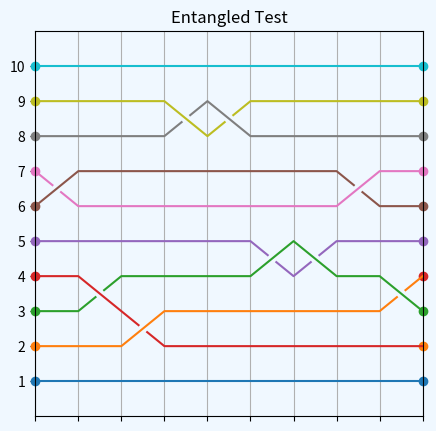

Source code (Python):
import random
import time
import matplotlib.pyplot as plt
from matplotlib.ticker import (AutoMinorLocator, MultipleLocator)
from matplotlib.animation import FuncAnimation
import numpy as np
import matplotlib.colors as mcolors

N = 10
x_lim = N
framerate = 40
lines = []
permutations = []


def get_permutations():
    global x_lim
    p = []
    random.seed(time.time() * 1000)
    for i in range(0, N - 1):
        x = random.randint(0, N - 2)
        mask = random.randint(0, 1)
        p.append((x, x + 1, mask))
    x_lim = len(p)
    return p


def init_plot(ax, permutations):
    for j in range(0, N):
        xs = np.ma.array([0])
        ys = np.ma.array([j])
        y = j
        for i, perm in enumerate(permutations):
            if perm[0] == y:
                if perm[2] == 0:
                    xs = np.ma.append(xs, np.ma.masked_values([i + 0.4, i + 0.5, i + 0.6], i + 0.5))
                    ys = np.ma.append(ys, np.ma.masked_values([y + 0.4, y + 0.5, y + 0.6], y + 0.5))
                y += 1
            elif perm[1] == y:
                if perm[2] == 1:
                    xs = np.ma.append(xs, np.ma.masked_values([i + 0.4, i + 0.5, i + 0.6], i + 0.5))
                    ys = np.ma.append(ys, np.ma.masked_values([y - 0.4, y - 0.5, y - 0.6], y - 0.5))
                y -= 1
            ys = np.ma.append(ys, y)
            xs = np.ma.append(xs, i + 1)
        plot = ax.plot(xs, ys, c=list(mcolors.TABLEAU_COLORS.keys())[j % len(mcolors.TABLEAU_COLORS)])
        lines.append(plot)


def animate_permutations(frame):
    global permutations
    global framerate

    for j in range(0, N):
        xs = np.ma.array([0])
        ys = np.ma.array([j])
        y = j
        for i in range(0, x_lim):
            if i < len(permutations):
                if permutations[i][0] == y:
                    if permutations[i][2] == 0 and i != len(permutations) - 1:
                        xs = np.ma.append(xs, np.ma.masked_values([i + 0.4, i + 0.5, i + 0.6], i + 0.5))
                        ys = np.ma.append(ys, np.ma.masked_values([y + 0.4, y + 0.5, y + 0.6], y + 0.5))
                    y += 1
                elif permutations[i][1] == y:
                    if permutations[i][2] == 1 and i != len(permutations) - 1:
                        xs = np.ma.append(xs, np.ma.masked_values([i + 0.4, i + 0.5, i + 0.6], i + 0.5))
                        ys = np.ma.append(ys, np.ma.masked_values([y - 0.4, y - 0.5, y - 0.6], y - 0.5))
                    y -= 1
                if i == len(permutations) - 1 and y == permutations[i][0]:
                    y += 1 * (frame / framerate - int(frame / framerate))
                    ys = np.ma.append(ys, y)
                elif i == len(permutations) - 1 and y == permutations[i][1]:
                    y -= 1 * (frame / framerate - int(frame / framerate))
                    ys = np.ma.append(ys, y)
                else:
                    ys = np.ma.append(ys, y)
            else:
                ys = np.ma.append(ys, y)
            xs = np.ma.append(xs, i + 1)

        lines[j][0].set_data(xs, ys)
    if (frame + 1) % framerate == 0 and len(permutations) != 0:
        del permutations[-1]
    return lines


def main():
    global permutations

    fig = plt.figure(figsize=(5, 5))
    ax = fig.add_subplot(111)
    ax.set_title("Entangled Test")
    permutations = get_permutations()
    for i in range(0, N):
        ax.plot(0, i, 'o', c=list(mcolors.TABLEAU_COLORS.keys())[i % len(mcolors.TABLEAU_COLORS)], clip_on=False)
        ax.plot(len(permutations), i, 'o', c=list(mcolors.TABLEAU_COLORS.keys())[i % len(mcolors.TABLEAU_COLORS)],
                clip_on=False)
    print(permutations)
    ax.xaxis.set_major_locator(MultipleLocator(1))
    ax.grid(True, axis='x')
    ax.set_xticklabels([])
    ax.set_yticks([i for i in range(0, N)], [str(i + 1) for i in range(0, N)])
    ax.set_xlim(0, len(permutations))
    ax.set_ylim(-1, N)
    ax.set_facecolor('aliceblue')
    fig.patch.set_facecolor('aliceblue')
    init_plot(ax, permutations)

    ani = FuncAnimation(fig, animate_permutations, interval=framerate, frames=len(permutations) * framerate)

    plt.show()


if __name__ == '__main__':
    main()

